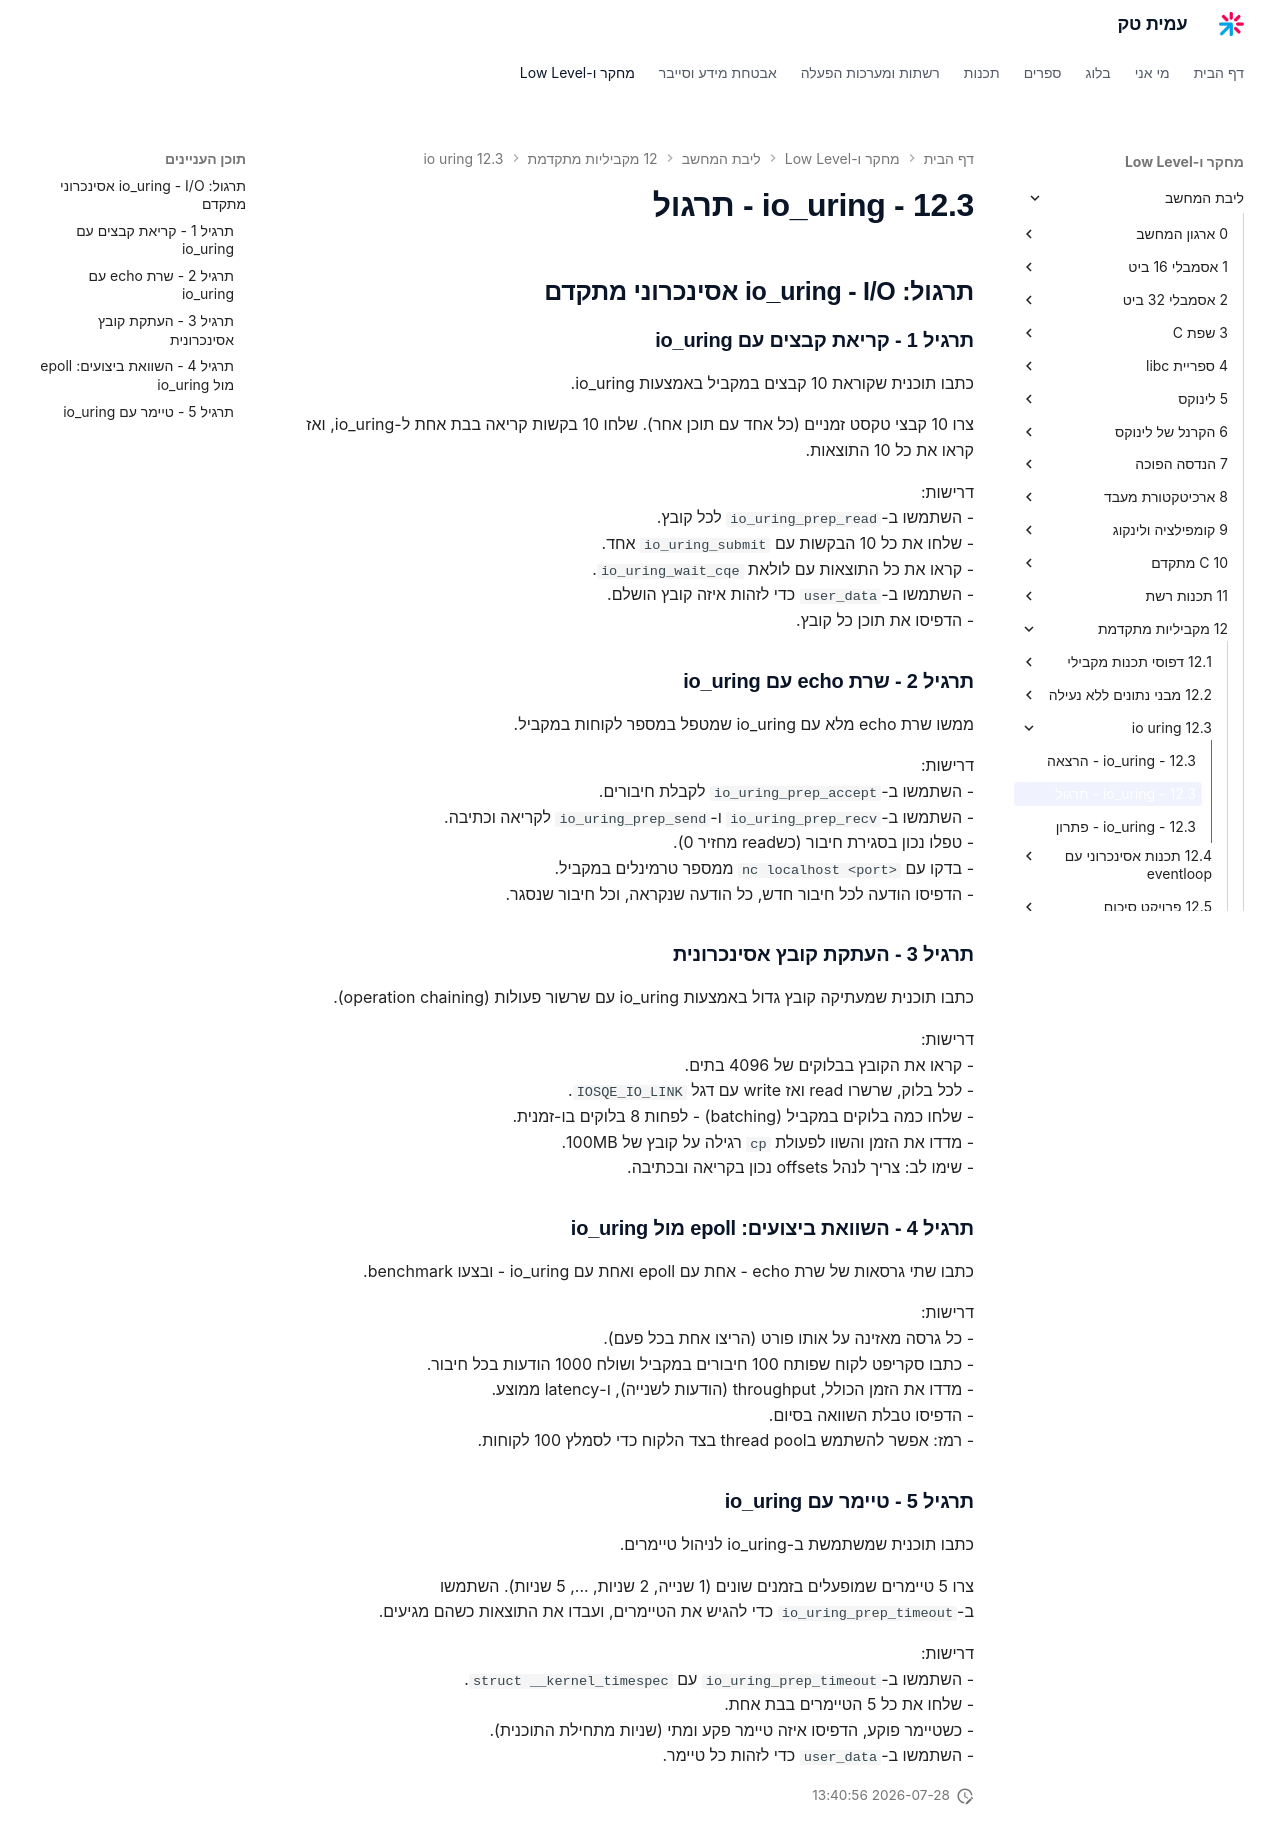

repository: AmitPinchasi/amittech · page: ליבת-המחשב/12 - מקביליות מתקדמת/12.3 - io_uring/12.3 - io_uring - תרגול/index.html · generator: mkdocs

## תרגול: io_uring - I/O אסינכרוני מתקדם

### תרגיל 1 - קריאת קבצים עם io_uring

כתבו תוכנית שקוראת 10 קבצים במקביל באמצעות io_uring.

צרו 10 קבצי טקסט זמניים (כל אחד עם תוכן אחר). שלחו 10 בקשות קריאה בבת אחת ל-io_uring, ואז קראו את כל 10 התוצאות.

דרישות:
- השתמשו ב-`io_uring_prep_read` לכל קובץ.
- שלחו את כל 10 הבקשות עם `io_uring_submit` אחד.
- קראו את כל התוצאות עם לולאת `io_uring_wait_cqe`.
- השתמשו ב-`user_data` כדי לזהות איזה קובץ הושלם.
- הדפיסו את תוכן כל קובץ.

### תרגיל 2 - שרת echo עם io_uring

ממשו שרת echo מלא עם io_uring שמטפל במספר לקוחות במקביל.

דרישות:
- השתמשו ב-`io_uring_prep_accept` לקבלת חיבורים.
- השתמשו ב-`io_uring_prep_recv` ו-`io_uring_prep_send` לקריאה וכתיבה.
- טפלו נכון בסגירת חיבור (כשread מחזיר 0).
- בדקו עם `nc localhost <port>` ממספר טרמינלים במקביל.
- הדפיסו הודעה לכל חיבור חדש, כל הודעה שנקראה, וכל חיבור שנסגר.

### תרגיל 3 - העתקת קובץ אסינכרונית

כתבו תוכנית שמעתיקה קובץ גדול באמצעות io_uring עם שרשור פעולות (operation chaining).

דרישות:
- קראו את הקובץ בבלוקים של 4096 בתים.
- לכל בלוק, שרשרו read ואז write עם דגל `IOSQE_IO_LINK`.
- שלחו כמה בלוקים במקביל (batching) - לפחות 8 בלוקים בו-זמנית.
- מדדו את הזמן והשוו לפעולת `cp` רגילה על קובץ של 100MB.
- שימו לב: צריך לנהל offsets נכון בקריאה ובכתיבה.

### תרגיל 4 - השוואת ביצועים: epoll מול io_uring

כתבו שתי גרסאות של שרת echo - אחת עם epoll ואחת עם io_uring - ובצעו benchmark.

דרישות:
- כל גרסה מאזינה על אותו פורט (הריצו אחת בכל פעם).
- כתבו סקריפט לקוח שפותח 100 חיבורים במקביל ושולח 1000 הודעות בכל חיבור.
- מדדו את הזמן הכולל, throughput (הודעות לשנייה), ו-latency ממוצע.
- הדפיסו טבלת השוואה בסיום.
- רמז: אפשר להשתמש בthread pool בצד הלקוח כדי לסמלץ 100 לקוחות.

### תרגיל 5 - טיימר עם io_uring

כתבו תוכנית שמשתמשת ב-io_uring לניהול טיימרים.

צרו 5 טיימרים שמופעלים בזמנים שונים (1 שנייה, 2 שניות, ..., 5 שניות). השתמשו ב-`io_uring_prep_timeout` כדי להגיש את הטיימרים, ועבדו את התוצאות כשהם מגיעים.

דרישות:
- השתמשו ב-`io_uring_prep_timeout` עם `struct __kernel_timespec`.
- שלחו את כל 5 הטיימרים בבת אחת.
- כשטיימר פוקע, הדפיסו איזה טיימר פקע ומתי (שניות מתחילת התוכנית).
- השתמשו ב-`user_data` כדי לזהות כל טיימר.
